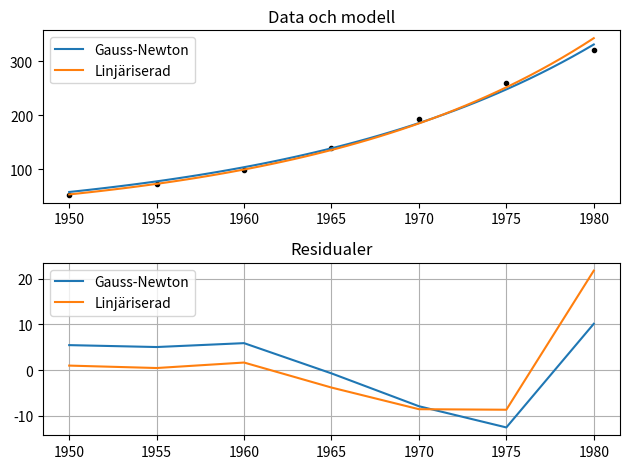

Python code for this plot:
'''
Exempel på icke-linjära minstakvadratmetoden. Frl 9 (2026-02-24).
'''

import numpy as np
import matplotlib.pyplot as plt

def main():
    # Datapunkter
    # Mät tiden som antal år efter 1950
    t = np.array([1950, 1955, 1960, 1965, 1970, 1975, 1980]) - 1950
    y = np.array([53.05, 73.04, 98.31, 139.78, 193.48, 260.20, 320.39])

    # Testa Gauss-Newtons metod
    g1 = gauss_newton(t, y, c0=np.array([0.0, 0.0]))

    # Testa linjär ersättningsmodell
    g2 = linear(t, y)

    # Mät residualvektorns norm i de båda fallen
    r1 = np.linalg.norm(g1(t) - y)
    r2 = np.linalg.norm(g2(t) - y)
    print('Residual för Gauss-Newton:', r1)
    print('Residual för linjäriserade modellen:', r2)

    # Plotta resultaten
    plt.clf()
    plt.subplot(2, 1, 1)
    plt.plot(t+1950, y, 'k.')
    tfin = np.linspace(1950, 1980) - 1950
    plt.plot(tfin+1950, g1(tfin), label='Gauss-Newton')
    plt.plot(tfin+1950, g2(tfin), label='Linjäriserad')
    plt.legend()
    plt.title('Data och modell')

    plt.subplot(2, 1, 2)
    plt.plot(t+1950, g1(t)-y, label='Gauss-Newton')
    plt.plot(t+1950, g2(t)-y, label='Linjäriserad')
    plt.legend()
    plt.grid(True)
    plt.title('Residualer')
    plt.tight_layout()

    return

def gauss_newton(t, y, c0):
    '''
    Modellanpassning y = a*exp(b*t) med Gauss-Newton.
    '''
    # Definiera residualvektorn
    # c = [a, b]
    F = lambda c: c[0]*np.exp(c[1]*t) - y
    # Definiera Jacobimatrisen till F
    J = lambda c: np.column_stack((
        np.exp(c[1]*t), # dF/da
        c[0]*np.exp(c[1]*t)*t, # dF/db
    ))

    # Gauss-Newtons metod
    c = c0 # Startgissning
    tol = 1e-10
    delta = np.inf
    i = 0
    while np.linalg.norm(delta) >= tol:
        delta = np.linalg.lstsq(J(c), -F(c))[0]
        c += delta
        i += 1
        print(i, c, delta)

    # Definiera modellen
    a, b = c
    g = lambda t: a*np.exp(b*t)
    print(f'Gauss-Newton: a={a}, b={b}')
    return g

def linear(t, y):
    '''
    Modellanpassning linjär ersättningsmodell.
    '''
    # Logaritmering ger log(y) = log(a) + b*t.
    # Inför c = [log(a), b] som okända.
    # Linjärt system [1, t] @ c = log(y)
    A = np.column_stack((np.ones(t.shape), t))
    c = np.linalg.lstsq(A, np.log(y))[0]

    # Definiera modellen
    loga, b = c
    a = np.exp(loga)
    g = lambda t: a*np.exp(b*t)
    print(f'Linjäriserad: a={a}, b={b}')

    # Obs: Den residual som den linjära ersättningsmodellen
    # minimerar är följande:
    resnorm_lin = np.linalg.norm(A @ c - np.log(y))
    # Detta är inte samma storhet som residualen till det
    # ursprungliga systemet.
    print('Linjär ersättningsresidual:', resnorm_lin)

    return g

if __name__ == '__main__':
    main()
    plt.show()
